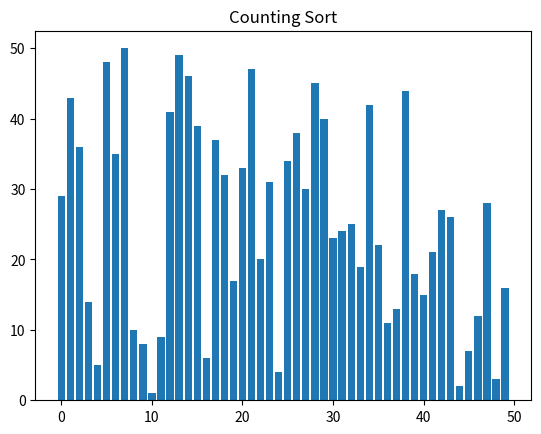

Source code (Python):
import matplotlib.pyplot as plt
import matplotlib.animation as animation
import random

#Couting sort
def counting_sort(data):
    n = len(data) # n = 50

    valor_max = max(data)
    count = [0] * (valor_max + 1) # Crea un arreglo de tamaño maximo + 1 para tomar el 0
    # count = [0] * (50 + 1) "Alc no se que hace"
    # Creo que hace un arreglo del tamano del original con valores iniciales de 0
    
    for num in data:
        count[num] += 1  # Cuenta la frecuencia de los elementos
        # num = 0, data[0]
        # count[0] += 1

    for i in range(1,len(count)):
        count[i] += count[i - 1]  # Hace la suma de la frecuencia

    output = [0] * n

    for i in range ( n - 1, -1, -1): #Desde n-1, hasta -1, con paso de -1
        a = data[i]
        b = count[a] - 1
        output[b] = a
        count[a] -= 1

        # Lo de la animacion
        temp = data.copy()
        for j in range(n):
            if output[j] != 0:
                temp[j] = output[j]
        yield temp
    return output


data = list(range(1, 51))
random.shuffle(data)

# Lo de la animacion
# Nota: Estas son funciones para la animacion
fig, ax = plt.subplots()
bars = ax.bar(range(len(data)), data)

ax.set_title("Counting Sort") # Titulo

# Update
def update(data):
    for bar, val in zip(bars, data):
        bar.set_height(val)

ani = animation.FuncAnimation(
    fig,
    update,
    frames = counting_sort(data),
    #frames=selection_sort(data),
    #frames=insertion_sort(data),
    #frames=quick_sort(data),
    repeat = False,
    interval = 100
)
 
plt.show()
